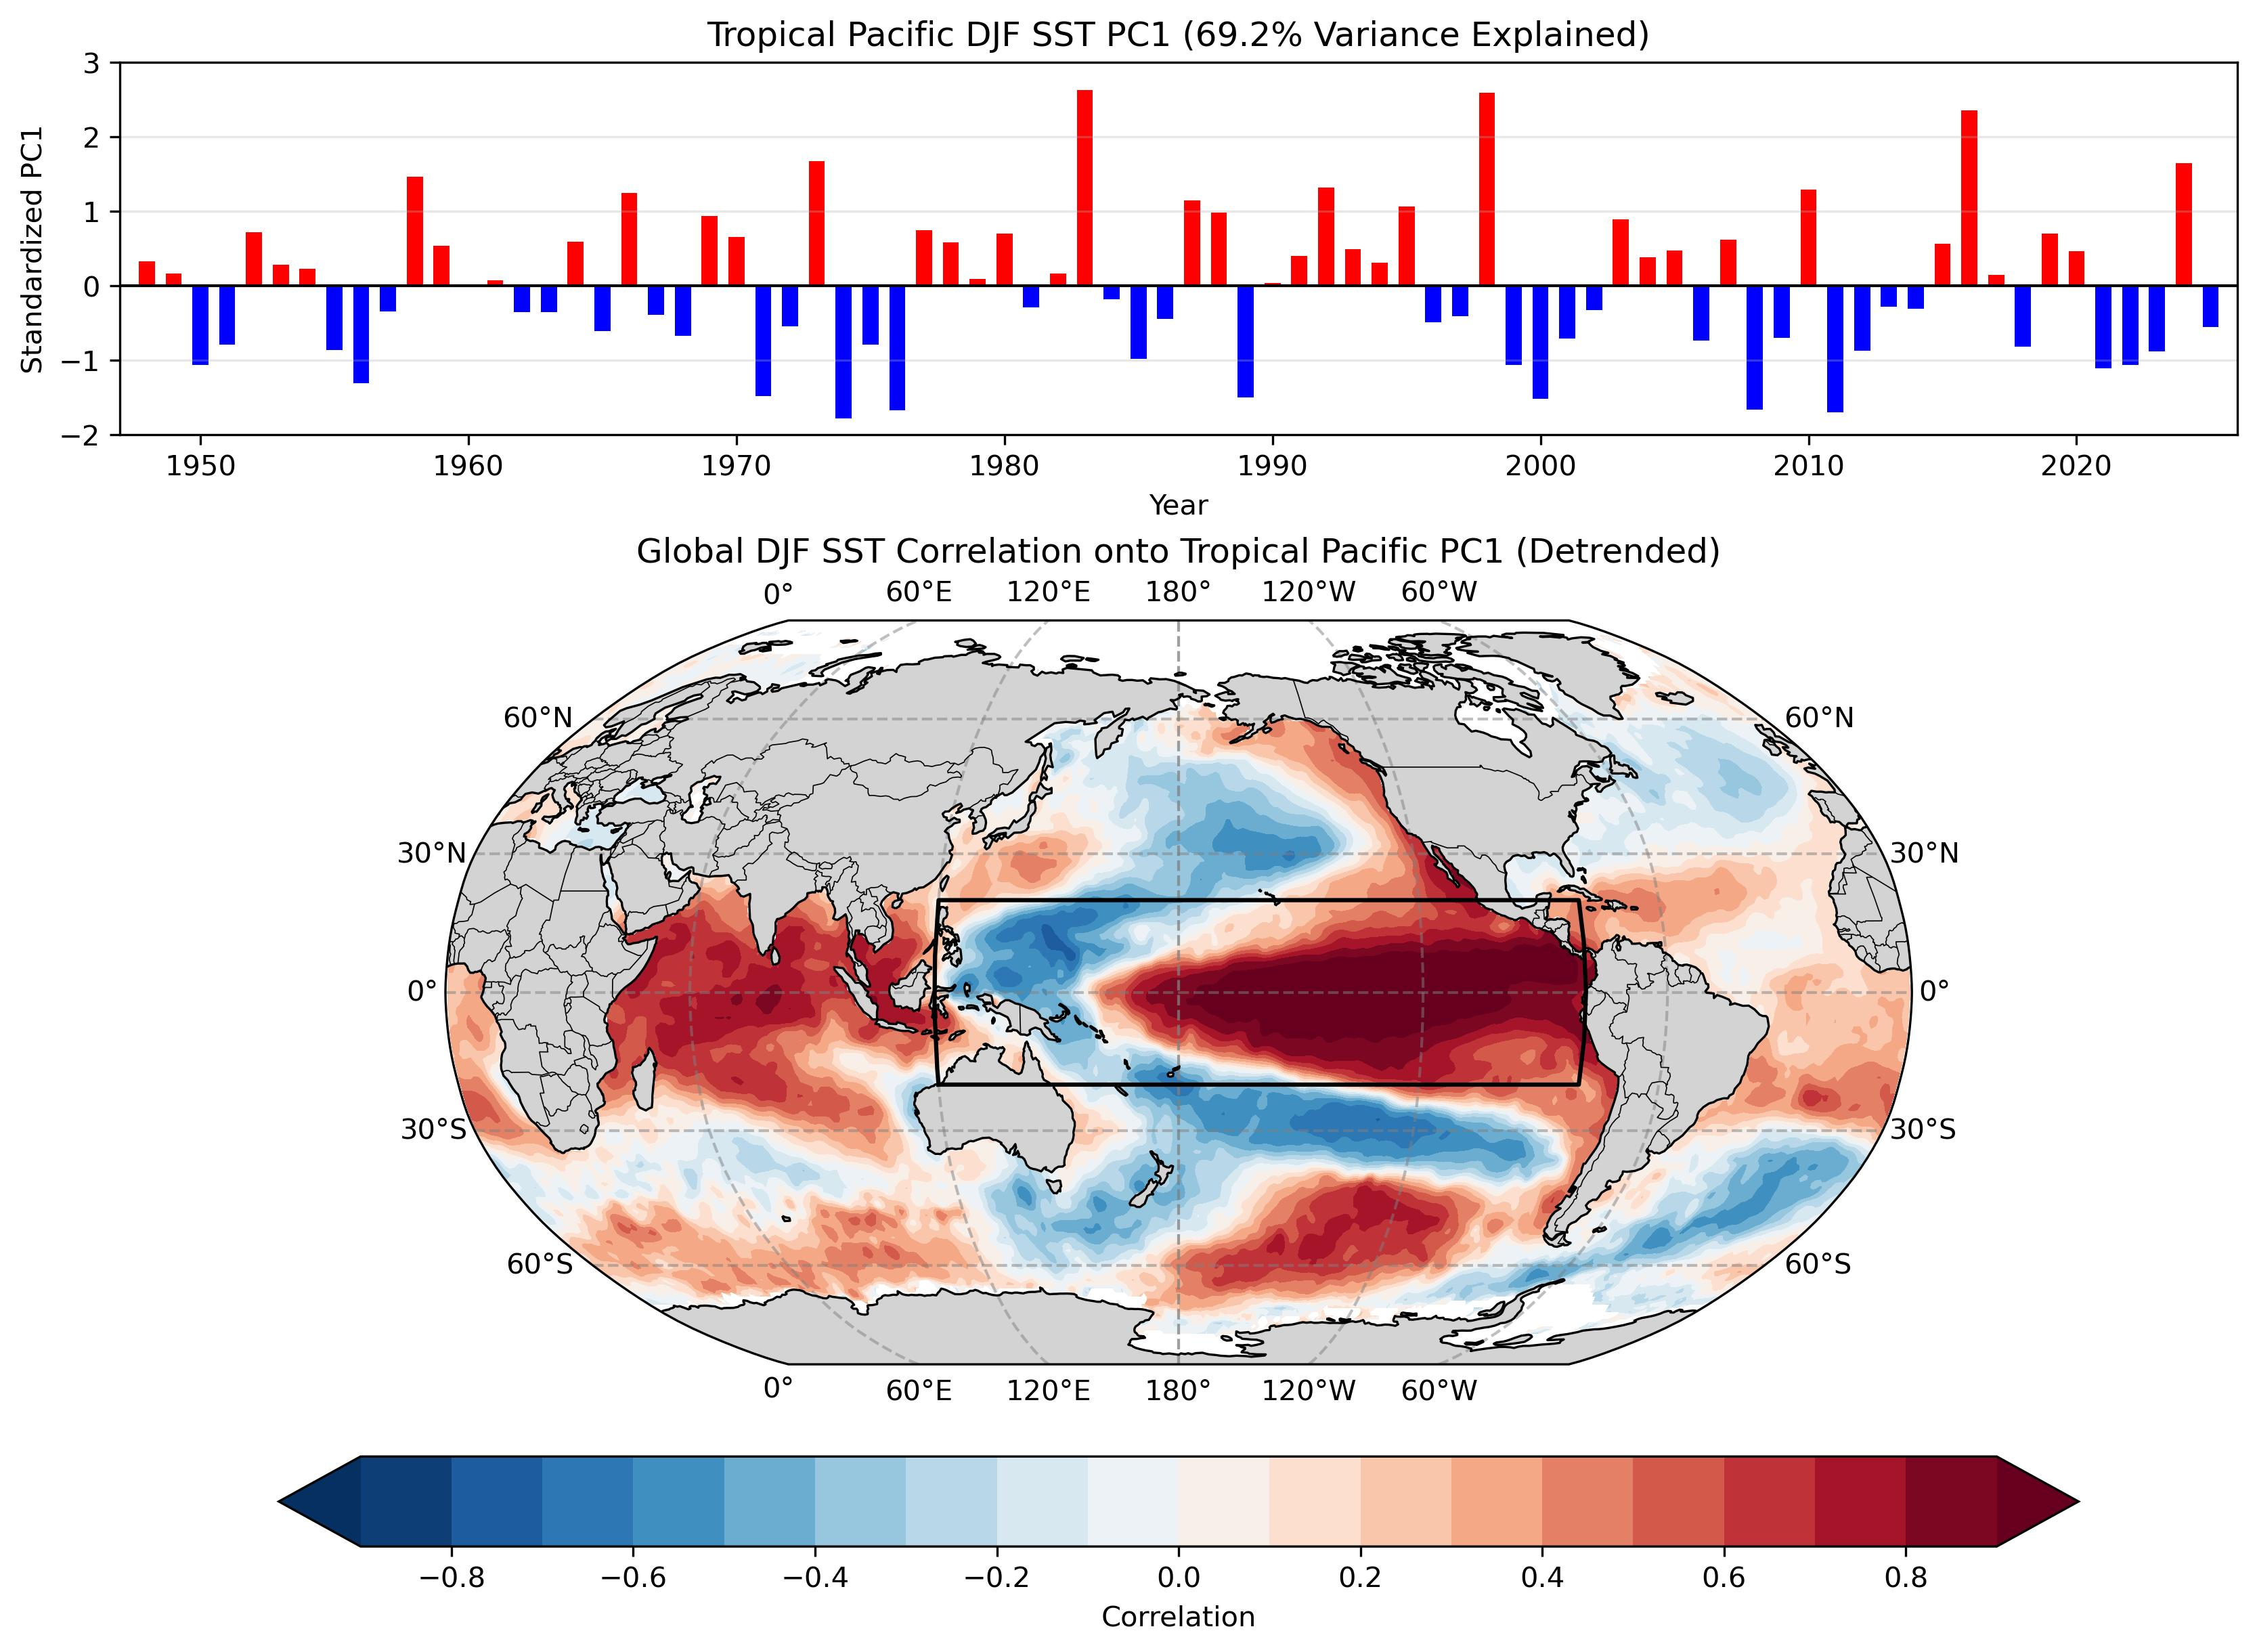

This figure's Python source:
# -------------------------------------------------------------
# EOF1 and Global SST Correlation
# -------------------------------------------------------------

from pathlib import Path

import cartopy.crs as ccrs
import cartopy.feature as cfeature
import matplotlib.pyplot as plt
import numpy as np
import xarray as xr
from eofs.xarray import Eof
import sys

import warnings
warnings.filterwarnings(
    "ignore",
    message="invalid value encountered in create_collection",
    category=RuntimeWarning,
)

def calc_seasonal_anom(dat, window=12, end_month=12, clim_period=None):
    """
    Calculate seasonal mean anomaly using a trailing running mean, extract the final month (e.g., Mar for NDJFM),
    convert to year-lat-lon DataArray, apply minimum coverage mask, and optionally remove trend.

    Parameters:
    -----------
    dat : xr.DataArray
        Input data with dimensions (time, lat, lon) and datetime64 'time'.
    window : int
        Running mean window size (default is 12).
    end_month : int
        Target month used to extract seasonal means (final month of the trailing average).
    dtrend : bool
        If True, remove linear trend after applying coverage mask.

    Returns:
    --------
    dat_out : xr.DataArray
        Seasonal mean anomaly with dimensions (year, lat, lon).
    """

    # Monthly climatology
    if clim_period is None:
        clm = dat.groupby("time.month").mean("time")
    else:
        start, end = clim_period
        clm = (
            dat.sel(time=slice(start, end))
            .groupby("time.month")
            .mean("time")
        )

    # Monthly anomalies
    anm = dat.groupby("time.month") - clm

    # Apply trailing running mean
    dat_rm = anm.rolling(time=window, center=False, min_periods=window).mean()

    # Filter for entries where month == end_month
    dat_tmp = dat_rm.sel(time=dat_rm["time"].dt.month == end_month)

    # Extract year from the end_month timestamps
    years = dat_tmp["time"].dt.year

    # Create clean DataArray with dimensions ['year', 'lat', 'lon']
    datS = xr.DataArray(
        data=dat_tmp.values,
        dims=["year", "lat", "lon"],
        coords={
            "year": years.values,
            "lat": dat_tmp["lat"].values,
            "lon": dat_tmp["lon"].values,
        },
        name=dat.name if hasattr(dat, "name") else "SeasonalMean",
        attrs=dat.attrs.copy(),
    )

    return datS

def linear_detrend(
    dat,
    min_coverage=0.9,
    dtrend=True,
    trend_period=None,
    return_trend=False
):
    """
    Remove the long-term linear trend from annual data.

    Parameters
    ----------
    dat : xr.DataArray
        Annual data with a "year" dimension.
    min_coverage : float
        Minimum fraction of valid years required.
    dtrend : bool
        If True, remove the fitted linear trend.
    trend_period : list, optional
        Start and end dates used to estimate the trend.
    return_trend : bool
        If True, also return the trend line and slope per decade.

    Returns
    -------
    dat_out : xr.DataArray
        Masked annual data with the linear trend removed.
    trend_line : xr.DataArray, optional
        Fitted linear trend evaluated over the full record.
    slope_decade : xr.DataArray, optional
        Linear slope in units per decade.
    """
    if trend_period is None:
        dat_fit = dat
    else:
        start, end = trend_period
        start_year = int(str(start)[:4])
        end_year = int(str(end)[:4])
        dat_fit = dat.sel(year=slice(start_year, end_year))

    # Apply coverage mask
    valid_counts = dat_fit.count(dim="year")
    total_years = dat_fit["year"].size
    min_valid_years = int(total_years * min_coverage)

    sufficient_coverage = valid_counts >= min_valid_years
    dat_masked = dat.where(sufficient_coverage)
    dat_fit_masked = dat_fit.where(sufficient_coverage)

    # Fit the trend using only the selected trend period
    coeffs = dat_fit_masked.polyfit(dim="year", deg=1)

    # Evaluate the fitted line over the full data period
    trend_line = xr.polyval(
        dat_masked["year"],
        coeffs.polyfit_coefficients
    )

    # Extract slope and convert from units/year to units/decade
    slope_year = coeffs.polyfit_coefficients.sel(degree=1)
    slope_decade = slope_year * 10

    if dtrend:
        dat_out = dat_masked - trend_line
    else:
        dat_out = dat_masked

    if return_trend:
        return dat_out, trend_line, slope_decade
    else:
        return dat_out

def compute_eof_analysis(
    datA,
    latlonEOF=(30.0, 50.0, -125.0, -100.0),
    neval=3,
    normalize=False,
    min_coverage=0.9,
):
    """Calculate latitude-weighted EOFs and standardized PCs."""

    # Ensure longitude is 0-360 and sorted.
    if float(datA.lon.min()) < 0:
        datA = datA.assign_coords(
            lon=(datA.lon % 360)
        ).sortby("lon")

    lat_min, lat_max, lon_min, lon_max = latlonEOF

    lon_min = lon_min if lon_min >= 0 else lon_min + 360
    lon_max = lon_max if lon_max >= 0 else lon_max + 360

    # Flip latitude if needed.
    if datA["lat"][0] > datA["lat"][-1]:
        datA = datA.isel(lat=slice(None, None, -1))

    # Subset the EOF domain.
    datA_eof = datA.sel(
        lat=slice(lat_min, lat_max),
        lon=slice(lon_min, lon_max),
    )

    # Latitude weighting.
    clat = np.sqrt(np.cos(np.deg2rad(datA_eof["lat"])))
    clat = clat.broadcast_like(datA_eof)
    datY = datA_eof * clat

    # Standardization gives correlation-based EOFs.
    if normalize:
        dat_std = datY.std(dim="year")
        datY = datY / dat_std

    datY = datY.transpose("year", "lat", "lon")

    # Mask grid points with insufficient temporal coverage.
    valid_count = datY.notnull().sum(dim="year")
    required_count = int(np.ceil(datY.sizes["year"] * min_coverage))
    datY = datY.where(valid_count >= required_count)

    datY = datY.rename({"year": "time"})

    weights = np.sqrt(np.cos(np.deg2rad(datY.lat.values)))[:,np.newaxis]

    solver = Eof(datY,weights=weights)

    eofs = solver.eofsAsCovariance(neofs=neval,pcscaling=1)
    pcs = solver.pcs(npcs=neval,pcscaling=1)
    variance_percent = solver.varianceFraction(neigs=neval) * 100

    pcs = pcs.rename({"time": "year"})

    for mode, value in enumerate(variance_percent.values,start=1):
      print(
        f"EOF{mode} variance explained: "
        f"{value:.1f}%"
      )

    return pcs, eofs, variance_percent

def correlation_with_pcs(dat, pcs):
    """
    Calculate Pearson correlation maps between a climate field
    and all principal-component modes.

    Parameters
    ----------
    dat : xr.DataArray
        Climate field with dimensions (year, lat, lon).
    pcs : xr.DataArray
        Principal components with dimensions (year, mode).

    Returns
    -------
    corr : xr.DataArray
        Correlation maps with dimensions (mode, lat, lon).
    """

    # Match the years shared by the field and PCs
    dat, pcs = xr.align(
        dat,
        pcs,
        join="inner",
    )


    # xarray broadcasts the mode dimension automatically
    corr = xr.corr(
        dat,
        pcs,
        dim="year",
    )

    # Arrange dimensions consistently
    corr = corr.transpose(
        "mode",
        "lat",
        "lon",
    )

    corr.name = "correlation"

    return corr

# -------------------------------------------------------------
# User settings
# -------------------------------------------------------------

indir = Path("../../data_raw")
sst_file = indir / "HadISST_sst.nc"

start_year = 1948
end_year = 2025

# Tropical Pacific EOF domain
lat1, lat2 = -20.0, 20.0
lon1, lon2 = 120.0, 280.0
latlonEOF = (lat1, lat2, lon1, lon2)

# Set False to retain the long-term trend.
use_detrended_data = True

# False: covariance-based EOF
# True: correlation-based EOF
normalize_eof = False


# -------------------------------------------------------------
# Read SST
# -------------------------------------------------------------

ds_sst = xr.open_dataset(sst_file)
sst = ds_sst["sst"]

sst = sst.where(
    (sst != -1000) &
    (sst != -1.0e30)
)

if "latitude" in sst.coords:
    sst = sst.rename({"latitude": "lat"})

if "longitude" in sst.coords:
    sst = sst.rename({"longitude": "lon"})

if bool((sst.lon < 0).any()):
    sst = sst.assign_coords(
        lon=(sst.lon % 360)
    ).sortby("lon")


# -------------------------------------------------------------
# Annual SST anomalies
# -------------------------------------------------------------

sst_djf_anom = calc_seasonal_anom(sst,window=3,end_month=2)
sst_djf_anom = sst_djf_anom.sel(year=slice(start_year, end_year))

# -------------------------------------------------------------
# Optional detrending
# -------------------------------------------------------------

if use_detrended_data:
    sst_analysis = linear_detrend(
        sst_djf_anom,
        min_coverage=0.9,
    )
    analysis_label = "Detrended"
else:
    sst_analysis = sst_djf_anom
    analysis_label = "Annual Anomaly"


# -------------------------------------------------------------
# EOF analysis over the Tropical Pacific: first three modes
# -------------------------------------------------------------

pcs, eofs, variance_percent = compute_eof_analysis(
    sst_analysis,
    latlonEOF=latlonEOF,
    neval=3,
    normalize=normalize_eof,
    min_coverage=0.9,
)

# Optional sign reversal for EOFs and PCs
pcs = -pcs
eofs = -eofs

# Separate individual modes
pc1 = pcs.isel(mode=0)
pc2 = pcs.isel(mode=1)
pc3 = pcs.isel(mode=2)

eof1 = eofs.isel(mode=0)
eof2 = eofs.isel(mode=1)
eof3 = eofs.isel(mode=2)

var1 = variance_percent.isel(mode=0)
var2 = variance_percent.isel(mode=1)
var3 = variance_percent.isel(mode=2)


# -------------------------------------------------------------
# Calculate the correlation of the global SST anomalies onto standardized PC1
# -------------------------------------------------------------

cor_map = correlation_with_pcs(sst_analysis, pcs)


# -------------------------------------------------------------
# Create figure
# -------------------------------------------------------------

fig = plt.figure(
    figsize=(11, 8),
    constrained_layout=True,
)

grid = fig.add_gridspec(
    2,
    1,
    height_ratios=[1, 2],
)


# -------------------------------------------------------------
# PC1 time series
# -------------------------------------------------------------

years = pc1.year.values
values = pc1.values

colors = np.where(
    values >= 0,
    "red",
    "blue",
)

ax0 = fig.add_subplot(grid[0, 0])

ax0.bar(
    years,
    values,
    color=colors,
    width=0.6,
)

ax0.axhline(
    0,
    color="black",
    linewidth=1.0,
)

ax0.set_xlim(start_year-1.,end_year+1.)
ax0.set_ylim(-2., 3.)

ax0.set_xlabel("Year")
ax0.set_ylabel("Standardized PC1")
ax0.set_title(
    f"Tropical Pacific DJF SST PC1 "
    f"({float(var1):.1f}% Variance Explained)"
)
ax0.grid(
    axis="y",
    alpha=0.3,
)


# -------------------------------------------------------------
# Global regression map
# -------------------------------------------------------------

projection = ccrs.Robinson(
    central_longitude=180
)

ax1 = fig.add_subplot(
    grid[1, 0],
    projection=projection,
)

levels = np.arange(-0.9, 0.91, 0.1)

cf = ax1.contourf(
    cor_map.lon,
    cor_map.lat,
    cor_map.isel(mode=0),
    levels=levels,
    cmap="RdBu_r",
    extend="both",
    transform=ccrs.PlateCarree(),
)


ax1.add_feature(
    cfeature.LAND,
    facecolor="lightgray",
    zorder=2,
)
ax1.coastlines(
    linewidth=0.8,
    zorder=3,
)
ax1.add_feature(
    cfeature.BORDERS,
    linewidth=0.4,
    zorder=3,
)
# Draw latitude and longitude lines
ax1.gridlines(draw_labels=True, linewidth=1, color='gray', alpha=0.5, linestyle='--')
ax1.set_global()

# Draw the Tropical Pacific EOF domain.
box_lon = [lon1, lon2, lon2, lon1, lon1]
box_lat = [lat1, lat1, lat2, lat2, lat1]

ax1.plot(
    box_lon,
    box_lat,
    color="black",
    linewidth=1.5,
    transform=ccrs.PlateCarree(),
)

ax1.set_title(
    f"Global DJF SST Correlation onto Tropical Pacific PC1 "
    f"({analysis_label})"
)

cbar = fig.colorbar(
    cf,
    ax=ax1,
    orientation="horizontal",
    pad=0.06,
    shrink=0.85,
)
cbar.set_label("Correlation")

output_path = Path(__file__).with_suffix(".jpg")
plt.savefig(
    output_path,
    dpi=300,
    bbox_inches="tight",
)
plt.show()
